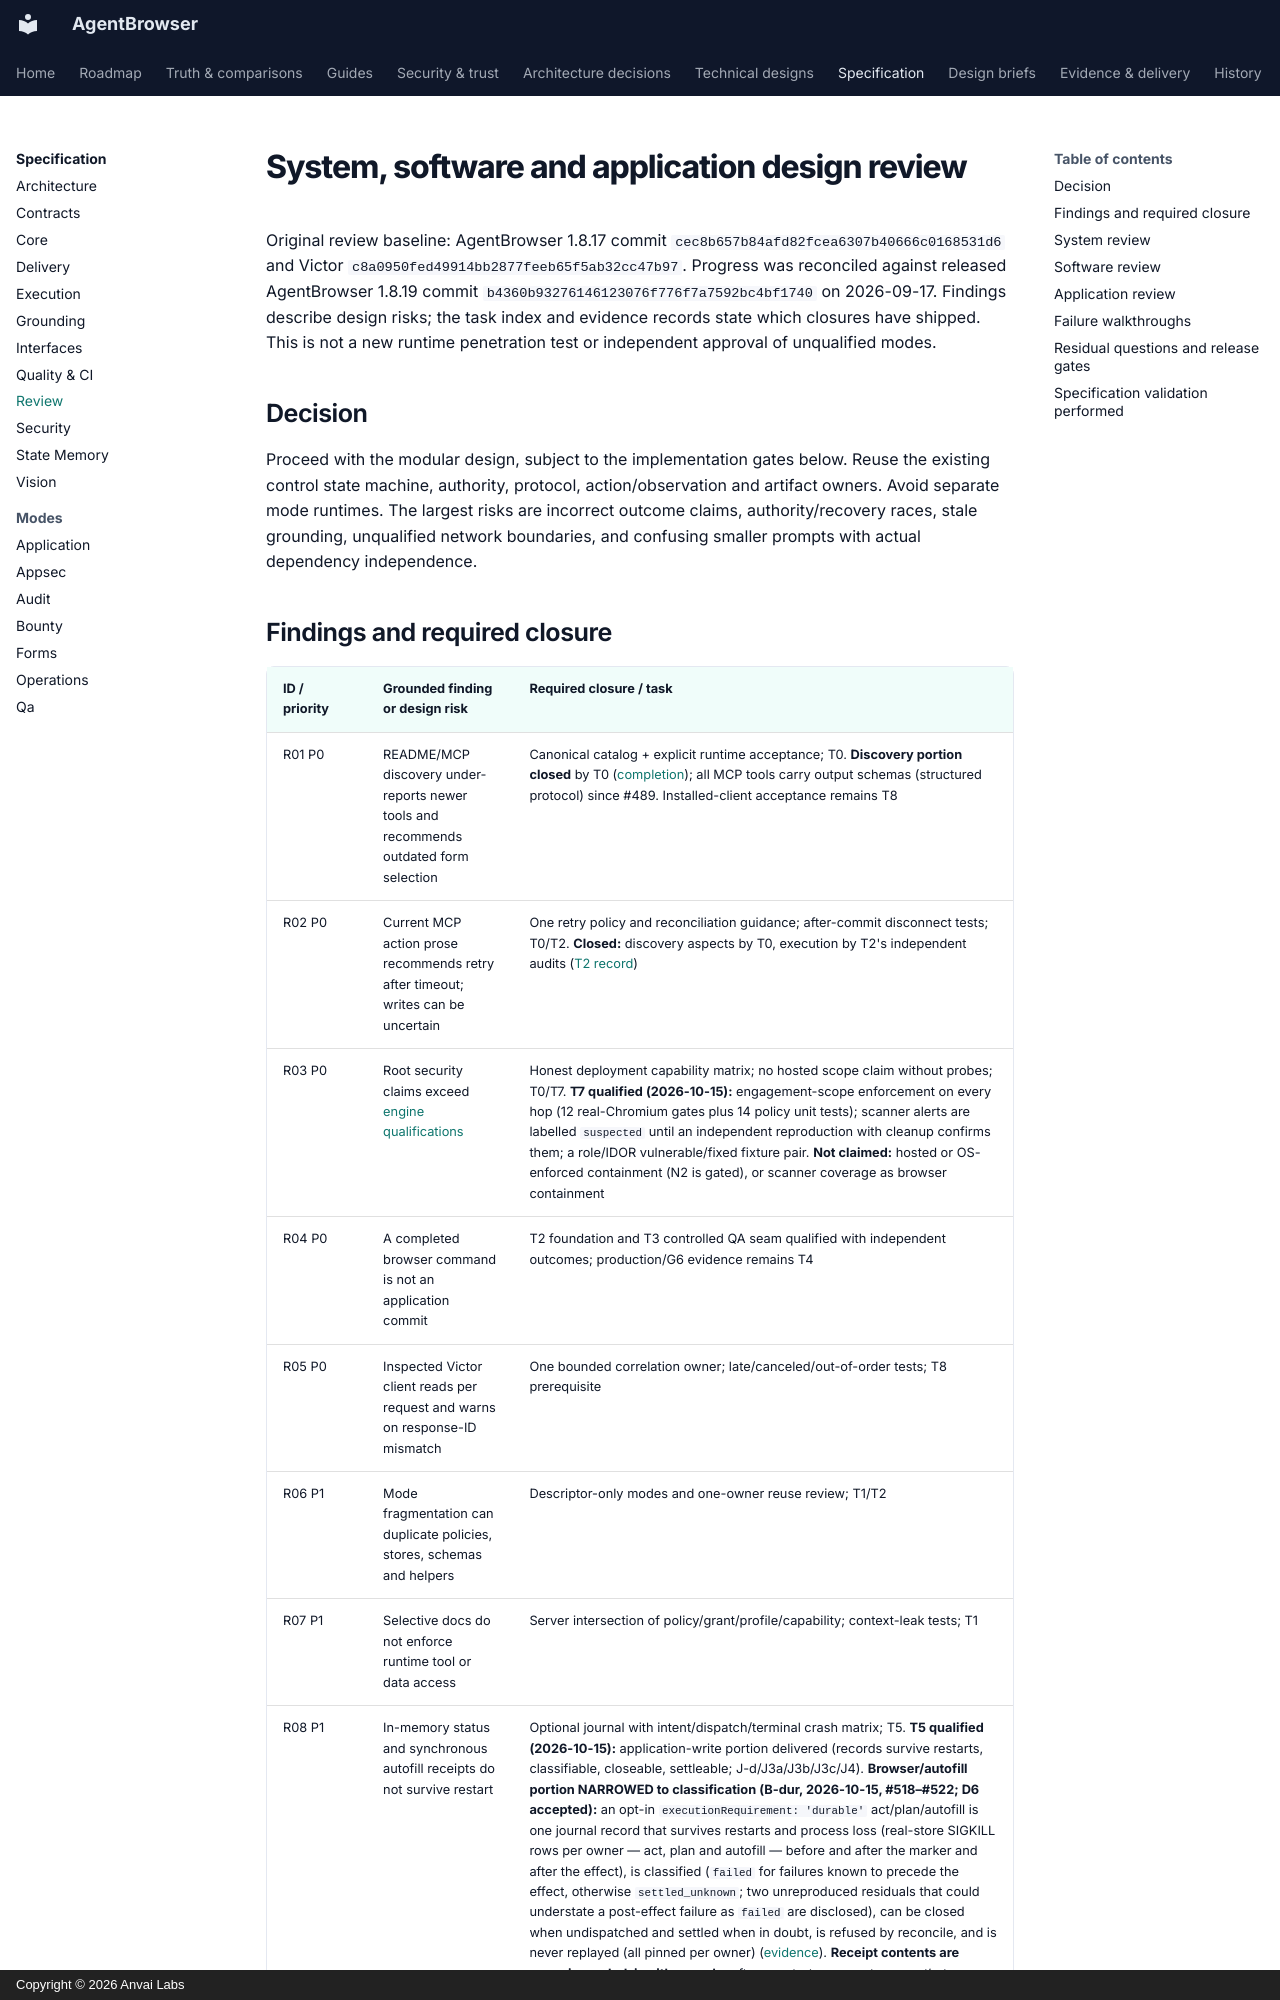

repository: anvai-labs/agentbrowser · page: spec/review/index.html · generator: mkdocs · copyright: Copyright © 2026 Anvai Labs

# System, software and application design review

Original review baseline: AgentBrowser 1.8.17 commit
`cec8b657b84afd82fcea6307b40666c0168531d6` and Victor
`c8a0950fed49914bb2877feeb65f5ab32cc47b97`. Progress was reconciled against released
AgentBrowser 1.8.19 commit `b4360b93276146123076f776f7a7592bc4bf1740`
on 2026-09-17. Findings describe design risks; the task index and evidence records
state which closures have shipped. This is not a new runtime penetration test or
independent approval of unqualified modes.

## Decision

Proceed with the modular design, subject to the implementation gates below. Reuse
the existing control state machine, authority, protocol, action/observation and artifact
owners. Avoid separate mode runtimes. The largest risks are incorrect outcome claims,
authority/recovery races, stale grounding, unqualified network boundaries, and confusing
smaller prompts with actual dependency independence.
